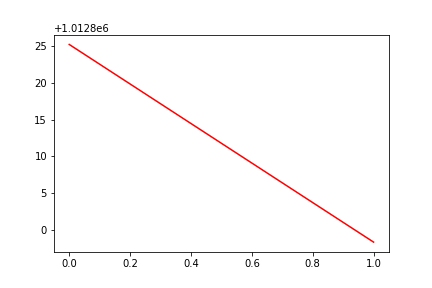

Values plotted in this chart, from the file beside it:
, date, assets
0, 0, 1012825
1, 20160907, 1012798
